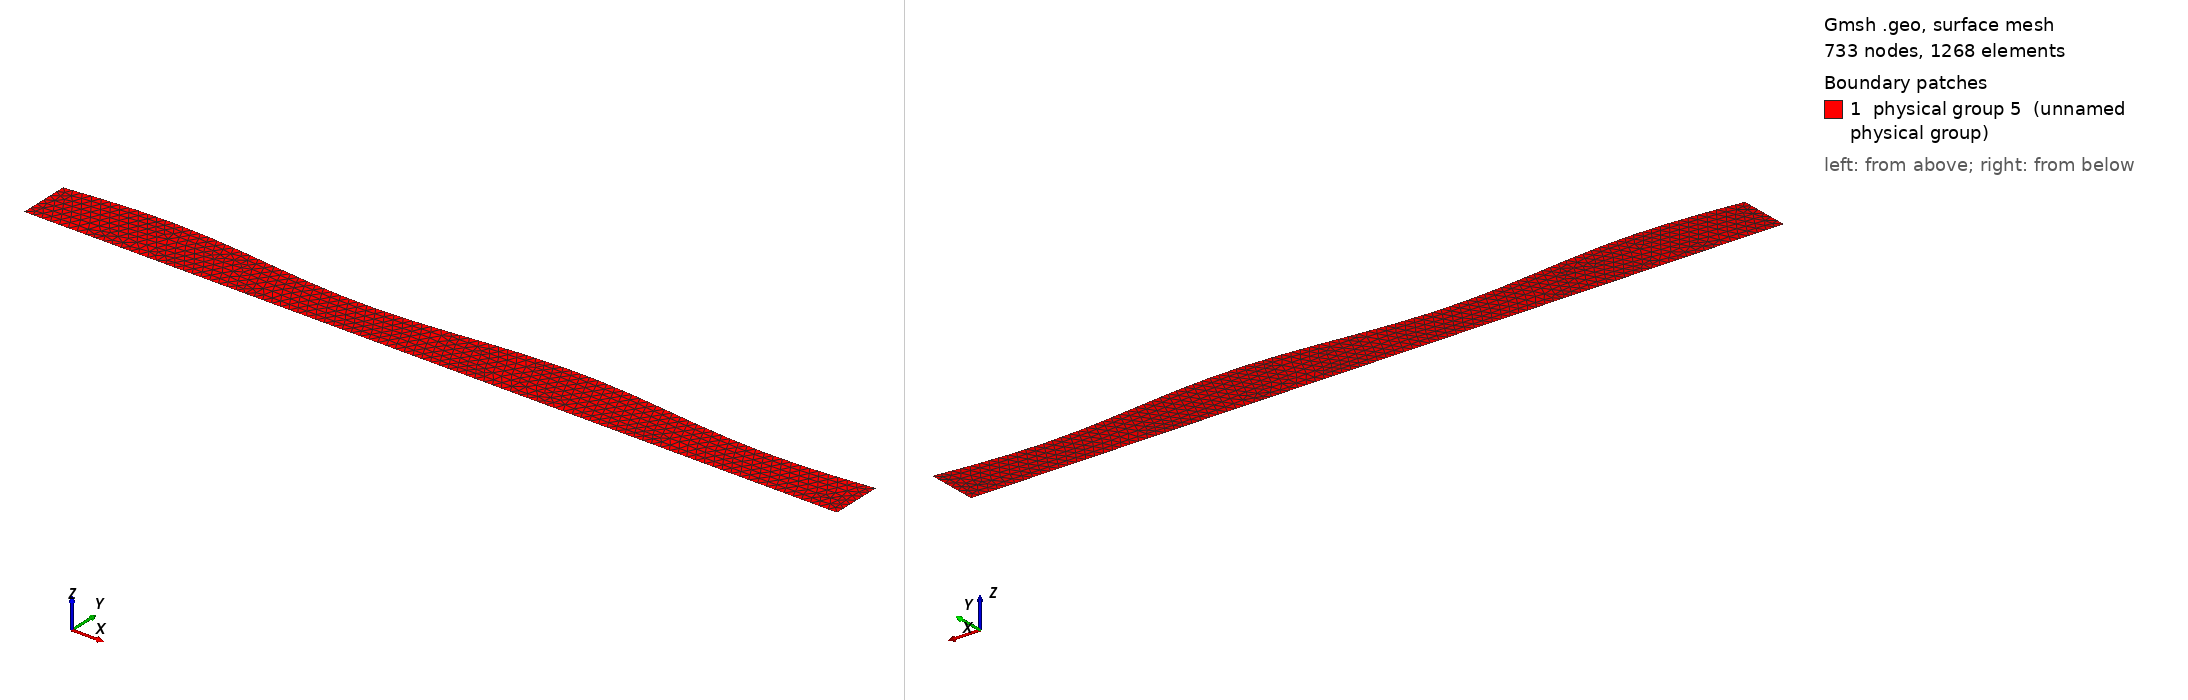

Gmsh geometry script, surface-meshed: 733 nodes, 1268 surface elements. Boundary patches (legend numbers): 1 physical group 5 (unnamed physical group). Left view from above one corner, right view from below the opposite corner. Legend entries are the model's physical surfaces. The drawing asked Gmsh for element sizes between 1% and 20% of the model's largest extent; the script's own settings can give other sizes.

=== sinAxi.geo (drawn) ===
// Gmsh project created on Thu Jun  4 09:24:57 2009

wall = 0.09;

A = 0.07;
k = 1;
stretch=8;
phase = 0;
nCycles = 2;
nPoints = 24;
nTheta = 4;

k = 10000;
j = 1+k;
// top line
For i In {1:nPoints}
 X = stretch*( (i-1)/(nPoints-1) );
 Y = 0.5 + A*Sin(nCycles*2*Pi/stretch*X-phase);
 Point(j) = {X, Y, 0, wall};
 j = j + 1;
EndFor

// bottom line
For i In {1:nPoints}
 X = stretch*( (i-1)/(nPoints-1) );
 Y = 0.0;
 Point(j) = {X, Y, 0, wall};
 j = j + 1;
EndFor

j = 1+k;
// lines
For i In {1:nPoints-1}
 Line(j) = {j, j+1};
 j = j + 1;
EndFor

 j = j + 1;
For i In {1:nPoints-1}
 Line(j-1) = {j, j+1};
 j = j + 1;
EndFor

// lines in both ends
s1=newreg;
Line(s1) = {k+1, k+1+nPoints};
Line(s1+1) = {k+nPoints, k+2*nPoints};

Physical Line('wallTop') = {k+1:k+(nPoints-1):1};
Physical Line('wallBottom') = {1+k+(nPoints-1):k+(nPoints-1)*2:1};
Physical Line('wallLeft') = {s1};
Physical Line('wallRight') = {s1+1};

//+
Curve Loop(1) = {10006, 10007, 10008, 10009, 10010, 10011, 10012, 10013, 10014, 10015, 10016, 10017, 10018, 10019, 10020, 10021, 10022, 10023, 10048, -10046, -10045, -10044, -10043, -10042, -10041, -10040, -10039, -10038, -10037, -10036, -10035, -10034, -10033, -10032, -10031, -10030, -10029, -10028, -10027, -10026, -10025, -10024, -10047, 10001, 10002, 10003, 10004, 10005};
//+
Plane Surface(1) = {1};
//+
Physical Surface(5) = {1};
